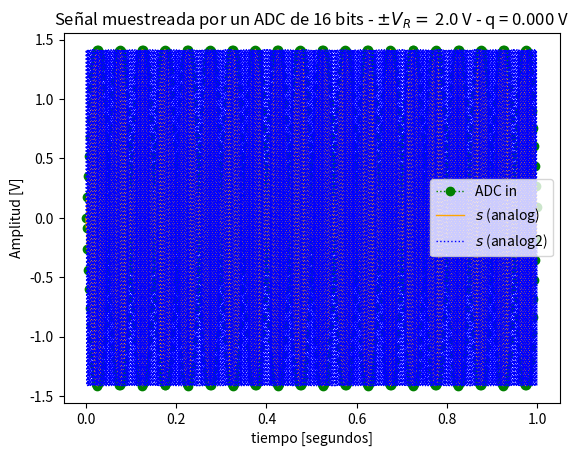
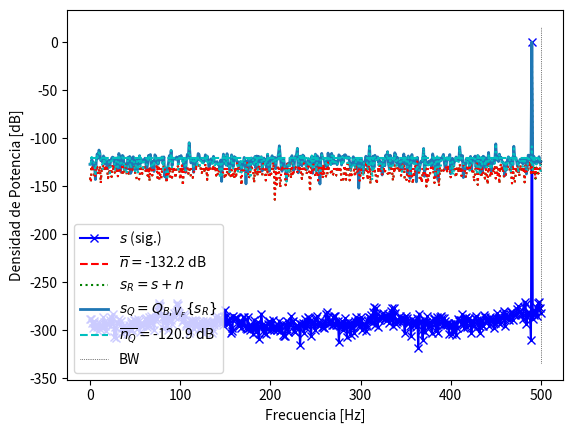
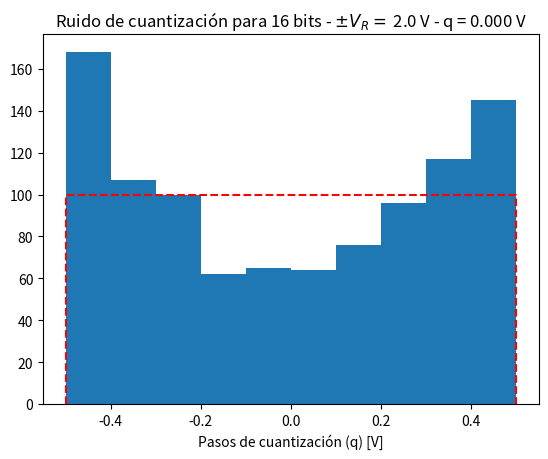

Reproduce these figures in Python, in order.
#%% módulos y funciones a importar

from scipy import signal
import numpy as np
import matplotlib.pyplot as plt
import scipy

#%% Datos de la simulación

fs = 1000
fs2 = 18000 # frecuencia de muestreo (Hz)
N = 1000 # cantidad de muestras

# Datos del ADC
B =  16# bits
Vf = 2# rango simétrico de +/- Vf Volts
vref = np.sqrt(2)/2
q = (Vf)/(2**(B-1))# paso de cuantización de q Volts
particiones = 2**B

# datos del ruido (potencia de la señal normalizada, es decir 1 W)
pot_ruido_cuant = (q**2)/12# Watts 
kn = 1/10 # escala de la potencia de ruido analógico
pot_ruido_analog = pot_ruido_cuant * kn # 

ts = 1/fs # tiempo de muestreo
ts2 = 1/fs2
df = fs/N # resolución espectral

# Señales

def mi_funcion_sen (vmax, dc, f0, ph, N, fs):
    ts=1/fs
    df=fs/N
    nn = fs/f0
    
    tt = np.linspace(0, (N-1)*ts, N).flatten()

    arg = (2*(np.pi)*f0*tt)

    xx = dc + vmax*np.sin(arg + ph)
    # En caso de que el ph estuviese en grados
    # phr = (ph*np.pi)/180 
    
    # xx = signal.square(arg)
    
    # print("SEÑAL SENOIDAL " + str(f0) + "Hz")
    # print("Número de muestras totales: " + str(N))
    # print("Número de muestras por ciclo: " + str(nn))
    # print("Frecuencia de muestreo: " + str(fs) + "Hz")
    # print("Frecuencia de la función a analizar: " + str(f0) + "Hz")
    # print("Voltaje máximo: " + str(vmax) + "V")
    # print("Voltaje acoplado en corriente continua: " + str(dc) + "V")
    # print("Fase de la función a analizar: " + str(ph) + "\n")
    
    return tt, xx

def mi_funcion_sen2 (vmax, dc, f0, ph, N, fs):
    
    tt = np.linspace(0, (N-1)*ts2, N).flatten()

    arg = (2*(np.pi)*f0*tt)

    xx = dc + vmax*np.sin(arg + ph)
    # En caso de que el ph estuviese en grados
    # phr = (ph*np.pi)/180 
    
    # xx = signal.square(arg)
    
    # print("SEÑAL SENOIDAL " + str(f0) + "Hz")
    # print("Número de muestras totales: " + str(N))
    # print("Número de muestras por ciclo: " + str(nn))
    # print("Frecuencia de muestreo: " + str(fs) + "Hz")
    # print("Frecuencia de la función a analizar: " + str(f0) + "Hz")
    # print("Voltaje máximo: " + str(vmax) + "V")
    # print("Voltaje acoplado en corriente continua: " + str(dc) + "V")
    # print("Fase de la función a analizar: " + str(ph) + "\n")
    
    return tt, xx

ff1 = 510 #fs/N
ff2 = 510
ff3 = 249.5
vmax = vref
dc = 0
ph = 0

# N: Número de muestras totales
# nn: Número de muestras por ciclo
# fs: Frecuencia de muestreo
# f0: Frecuencia de la función a analizar
# vmax: Voltaje máximo
# dc: Voltaje acoplado en corriente continua
# ph: Fase de la función a analizar

tt, xx = mi_funcion_sen( vmax, dc, ff1, ph, N, fs)
tt2, xx2 = mi_funcion_sen2( vmax, dc, ff2, ph, 18000, fs)
tt3, xx3 = mi_funcion_sen( vmax, dc, ff3, ph, N, fs)

#%% Normalizo
xn = xx/np.std(xx)
xn2 = xx2/np.std(xx2)

nn =  np.random.normal(0, np.sqrt(pot_ruido_analog), N) # señal de ruido de analógico

analog_sig = xn # señal analógica sin ruido
analog_sig2 = xn2 # señal analógica sin ruido
analog_sig3 = xx3 # señal analógica sin ruido

sr = analog_sig + nn # señal analógica de entrada al ADC (con ruido analógico)
srq = np.round(sr/q)*q # señal cuantizada

nq =  srq - sr # señal de ruido de cuantización/ruido digital



#%% Visualización de resultados

# cierro ventanas anteriores
plt.close('all')

##################
# Señal temporal
##################

plt.figure(1)

#plt.plot(tt, srq, lw=1, color='blue', markersize=5, markerfacecolor='blue', markeredgecolor='blue', fillstyle='none', label='ADC out (diezmada)')
plt.plot(tt, sr, lw=1, color='green', marker='o', ls='dotted', label='ADC in')
plt.plot(tt, analog_sig, lw=1, color='orange', label='$ s $ (analog)')
plt.plot(tt2, analog_sig2, lw=1, color='blue', ls='dotted', label='$ s $ (analog2)')

plt.title('Señal muestreada por un ADC de {:d} bits - $\pm V_R= $ {:3.1f} V - q = {:3.3f} V'.format(B, Vf, q) )
plt.xlabel('tiempo [segundos]')
plt.ylabel('Amplitud [V]')
axes_hdl = plt.gca()
axes_hdl.legend()
plt.show()

###########
# Espectro
###########

plt.figure(2)
ft_SR = 1/N*np.fft.fft( sr)
ft_Srq = 1/N*np.fft.fft( srq)
ft_As = 1/N*np.fft.fft( xn)
ft_Nq = 1/N*np.fft.fft( nq)
ft_Nn = 1/N*np.fft.fft( nn)

# grilla de sampleo frecuencial
ff = np.linspace(0, (N-1)*df, N)

bfrec = ff <= fs/2

Nnq_mean = np.mean(np.abs(ft_Nq)**2)
nNn_mean = np.mean(np.abs(ft_Nn)**2)

plt.plot( ff[bfrec], 10* np.log10(2*np.abs(ft_As[bfrec])**2), color='blue', label='$ s $ (sig.)', marker = 'x' )
##plt.plot( ff[bfrec], 10* np.log10(2*np.abs(ft_As2[bfrec])**2), color='orange', label='$ s $ (sig.)' , marker = 'o')
# plt.plot( ff[bfrec], 10* np.log10(2*np.abs(ft_As3[bfrec])**2), color='red', label='$ s $ (sig.)' )

plt.plot( np.array([ ff[bfrec][0], ff[bfrec][-1] ]), 10* np.log10(2* np.array([nNn_mean, nNn_mean]) ), '--r', label= '$ \overline{n} = $' + '{:3.1f} dB'.format(10* np.log10(2* nNn_mean)) )
plt.plot( ff[bfrec], 10* np.log10(2*np.abs(ft_SR[bfrec])**2), ':g', label='$ s_R = s + n $' )
plt.plot( ff[bfrec], 10* np.log10(2*np.abs(ft_Srq[bfrec])**2), lw=2, label='$ s_Q = Q_{B,V_F}\{s_R\}$' )
plt.plot( np.array([ ff[bfrec][0], ff[bfrec][-1] ]), 10* np.log10(2* np.array([Nnq_mean, Nnq_mean]) ), '--c', label='$ \overline{n_Q} = $' + '{:3.1f} dB'.format(10* np.log10(2* Nnq_mean)) )
plt.plot( ff[bfrec], 10* np.log10(2*np.abs(ft_Nn[bfrec])**2), ':r')
plt.plot( ff[bfrec], 10* np.log10(2*np.abs(ft_Nq[bfrec])**2), ':c')
plt.plot( np.array([ ff[bfrec][-1], ff[bfrec][-1] ]), plt.ylim(), ':k', label='BW', lw = 0.5  )

# plt.title('Señal muestreada por un ADC de {:d} bits - $\pm V_R= $ {:3.1f} V - q = {:3.3f} V'.format(B, Vf, q) )
plt.ylabel('Densidad de Potencia [dB]')
plt.xlabel('Frecuencia [Hz]')
axes_hdl = plt.gca()
axes_hdl.legend()

#############
# Histograma
#############

plt.figure(3)
bins = 10
plt.hist(nq.flatten()/(q), bins=bins)
plt.plot( np.array([-1/2, -1/2, 1/2, 1/2]), np.array([0, N/bins, N/bins, 0]), '--r' )
plt.title( 'Ruido de cuantización para {:d} bits - $\pm V_R= $ {:3.1f} V - q = {:3.3f} V'.format(B, Vf, q))

plt.xlabel('Pasos de cuantización (q) [V]')

# def funcion_plot (tt, xx, n, num, color):
#     plt.figure(num)
#     line_hdls = plt.plot(tt, xx, color = str(color))
#     if (num==6):
#         plt.title('Señal cuadrada ' + str(n) + 'Hz')
#     else:
#         plt.title('Señal senoidal ' + str(n) + 'Hz')       
#     plt.xlabel('Tiempo [segundos]')
#     plt.ylabel('Amplitud [V]')
    
#     return

# # funcion_plot(tt, xx, zzw, 4, str('blue'))
# # funcion_plot(tt2, xx2, ff2, 4, str('orange'))
# # funcion_plot(tt2, xx3, ff3, 4, str('red'))

# plt.show()


